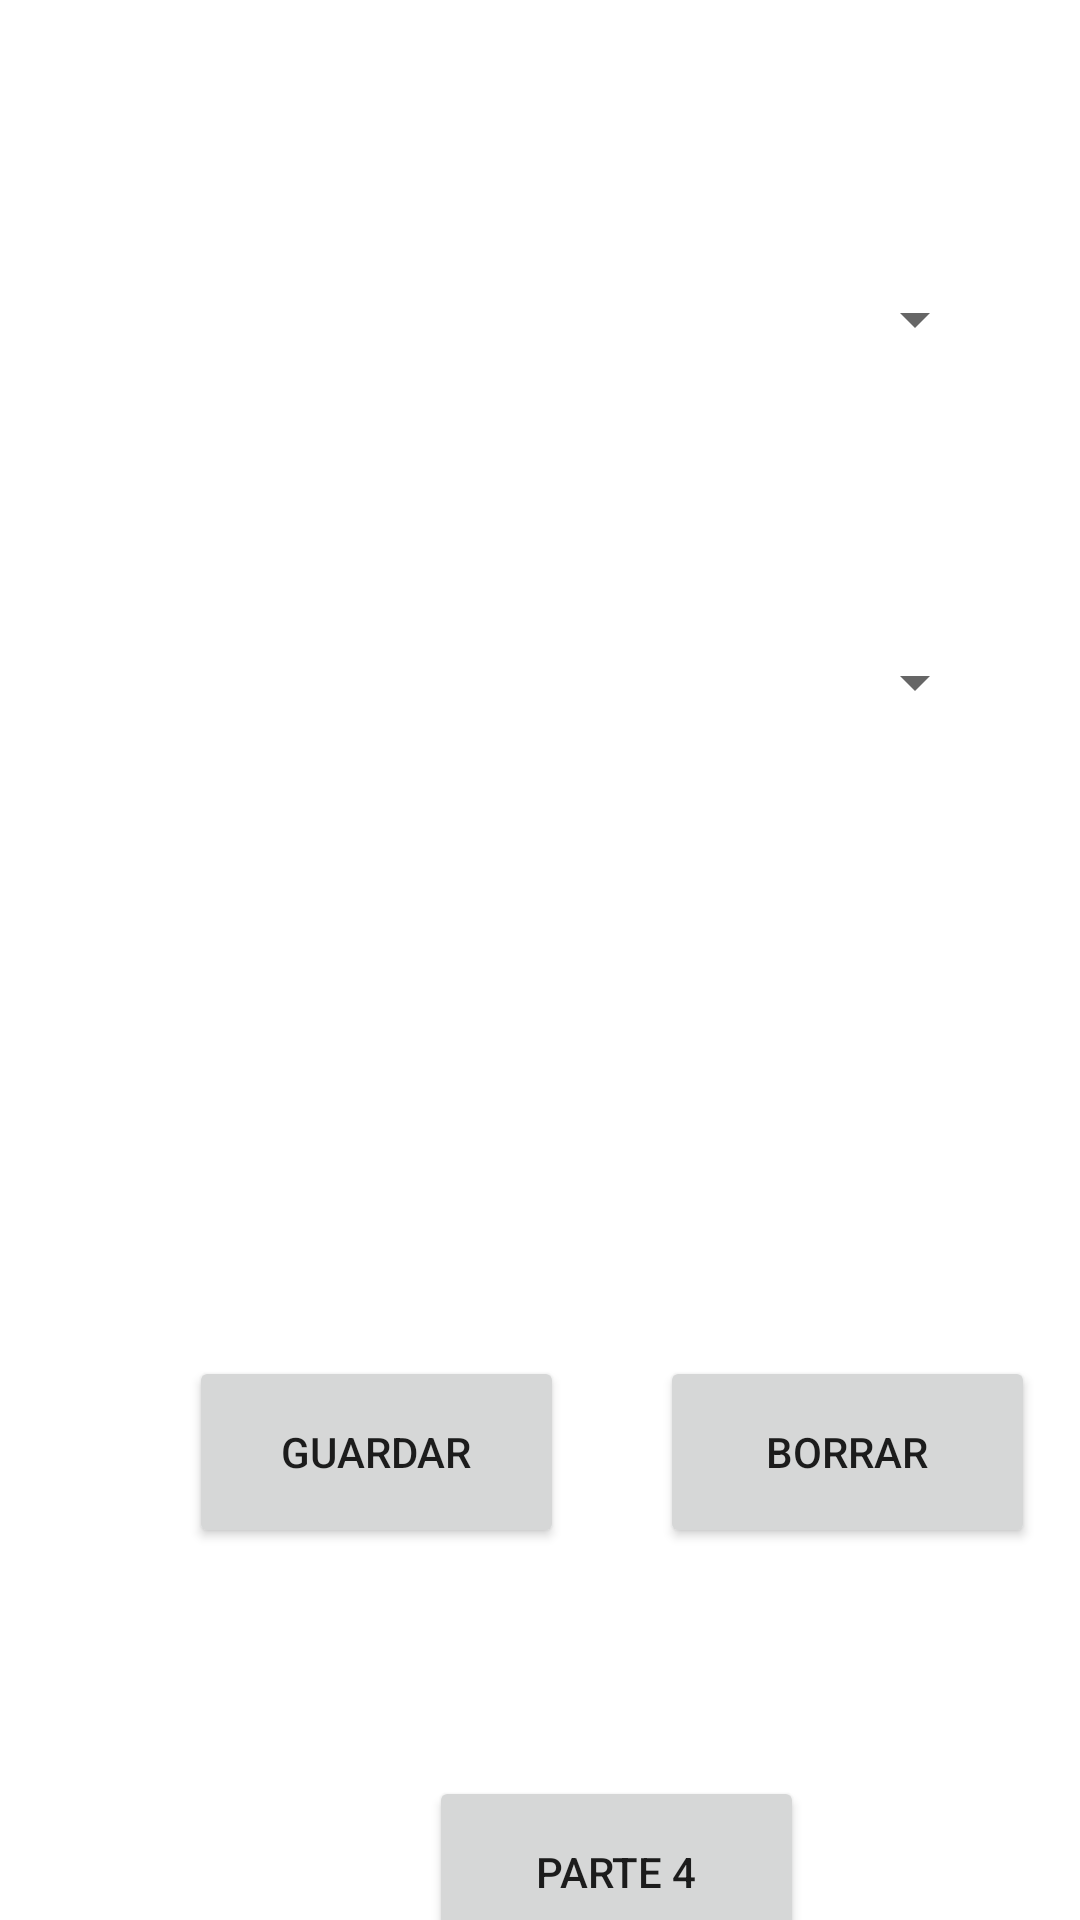

The Android layout XML behind this screen, and the referenced resources:
<!-- AndroidManifest.xml: application theme Theme.Pidenos -->
<!-- res/layout/activity_parte5.xml -->
<?xml version="1.0" encoding="utf-8"?>
<androidx.constraintlayout.widget.ConstraintLayout xmlns:android="http://schemas.android.com/apk/res/android"
    xmlns:app="http://schemas.android.com/apk/res-auto"
    xmlns:tools="http://schemas.android.com/tools"
    android:layout_width="match_parent"
    android:layout_height="match_parent"
    tools:context=".Parte5Activity">

    <Button
        android:id="@+id/btn_Guardar"
        android:layout_width="125dp"
        android:layout_height="64dp"
        android:layout_marginStart="63dp"
        android:layout_marginTop="60dp"
        android:text="Guardar"
        app:layout_constraintStart_toStartOf="parent"
        app:layout_constraintTop_toBottomOf="@+id/lstvReservas" />

    <Button
        android:id="@+id/btn_Borrar"
        android:layout_width="125dp"
        android:layout_height="64dp"
        android:layout_marginStart="32dp"
        android:layout_marginTop="60dp"
        android:text="Borrar"
        app:layout_constraintStart_toEndOf="@+id/btn_Guardar"
        app:layout_constraintTop_toBottomOf="@+id/lstvReservas" />

    <Button
        android:id="@+id/btn_Parte54"
        android:layout_width="125dp"
        android:layout_height="64dp"
        android:layout_marginStart="143dp"
        android:layout_marginTop="200dp"
        android:text="Parte 4"
        app:layout_constraintStart_toStartOf="parent"
        app:layout_constraintTop_toBottomOf="@+id/lstvReservas" />

    <Spinner
        android:id="@+id/spnDiaSemana"
        android:layout_width="247dp"
        android:layout_height="51dp"
        android:layout_marginStart="82dp"
        android:layout_marginTop="81dp"
        android:contentDescription="Elija dia de la reserva"
        app:layout_constraintStart_toStartOf="parent"
        app:layout_constraintTop_toTopOf="parent" />

    <Spinner
        android:id="@+id/spnLugar"
        android:layout_width="247dp"
        android:layout_height="51dp"
        android:layout_marginStart="82dp"
        android:layout_marginTop="70dp"
        android:contentDescription="Elija el lugar de la reserva"
        app:layout_constraintStart_toStartOf="parent"
        app:layout_constraintTop_toBottomOf="@+id/spnDiaSemana" />

    <ListView
        android:id="@+id/lstvReservas"
        android:layout_width="284dp"
        android:layout_height="89dp"
        android:layout_marginStart="63dp"
        android:layout_marginTop="50dp"
        app:layout_constraintStart_toStartOf="parent"
        app:layout_constraintTop_toBottomOf="@+id/spnLugar" />

</androidx.constraintlayout.widget.ConstraintLayout>
<!-- resources referenced by this layout -->
<resources>
  <style name="Theme.Pidenos" parent="Theme.MaterialComponents.DayNight.DarkActionBar">
          
          <item name="colorPrimary">@color/purple_500</item>
          <item name="colorPrimaryVariant">@color/purple_700</item>
          <item name="colorOnPrimary">@color/white</item>
          
          <item name="colorSecondary">@color/teal_200</item>
          <item name="colorSecondaryVariant">@color/teal_700</item>
          <item name="colorOnSecondary">@color/black</item>
          
          <item name="android:statusBarColor">?attr/colorPrimaryVariant</item>
          
      </style>
  <!-- not gathered from this repository: default colours our renderer supplied (Android Studio template values) -->
  <color name="purple_500">#FF6200EE</color>
  <color name="purple_700">#FF3700B3</color>
  <color name="teal_200">#FF03DAC5</color>
  <color name="teal_700">#FF018786</color>
  <color name="black">#FF000000</color>
  <color name="white">#FFFFFFFF</color>
</resources>
